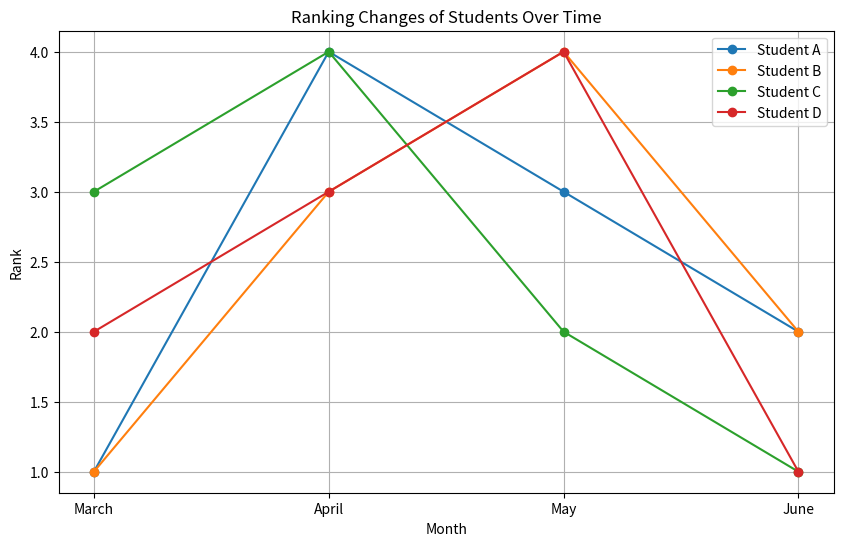

The matplotlib source for this figure:
import matplotlib.pyplot as plt

# ranking data
students = ['Student A', 'Student B', 'Student C', 'Student D']
march_ranks = [1, 1, 3, 2]
april_ranks = [4, 3, 4, 3]
may_ranks = [3, 4, 2, 4]
june_ranks = [2, 2, 1, 1]

# make charts
plt.figure(figsize=(10, 6))

for i, student in enumerate(students):
    plt.plot(['March', 'April', 'May', 'June'], [march_ranks[i], april_ranks[i], may_ranks[i], june_ranks[i]], marker='o', label=student)

# add title
plt.title('Ranking Changes of Students Over Time')
plt.xlabel('Month')
plt.ylabel('Rank')
plt.legend()
plt.grid(True)

# show chart
plt.show()
